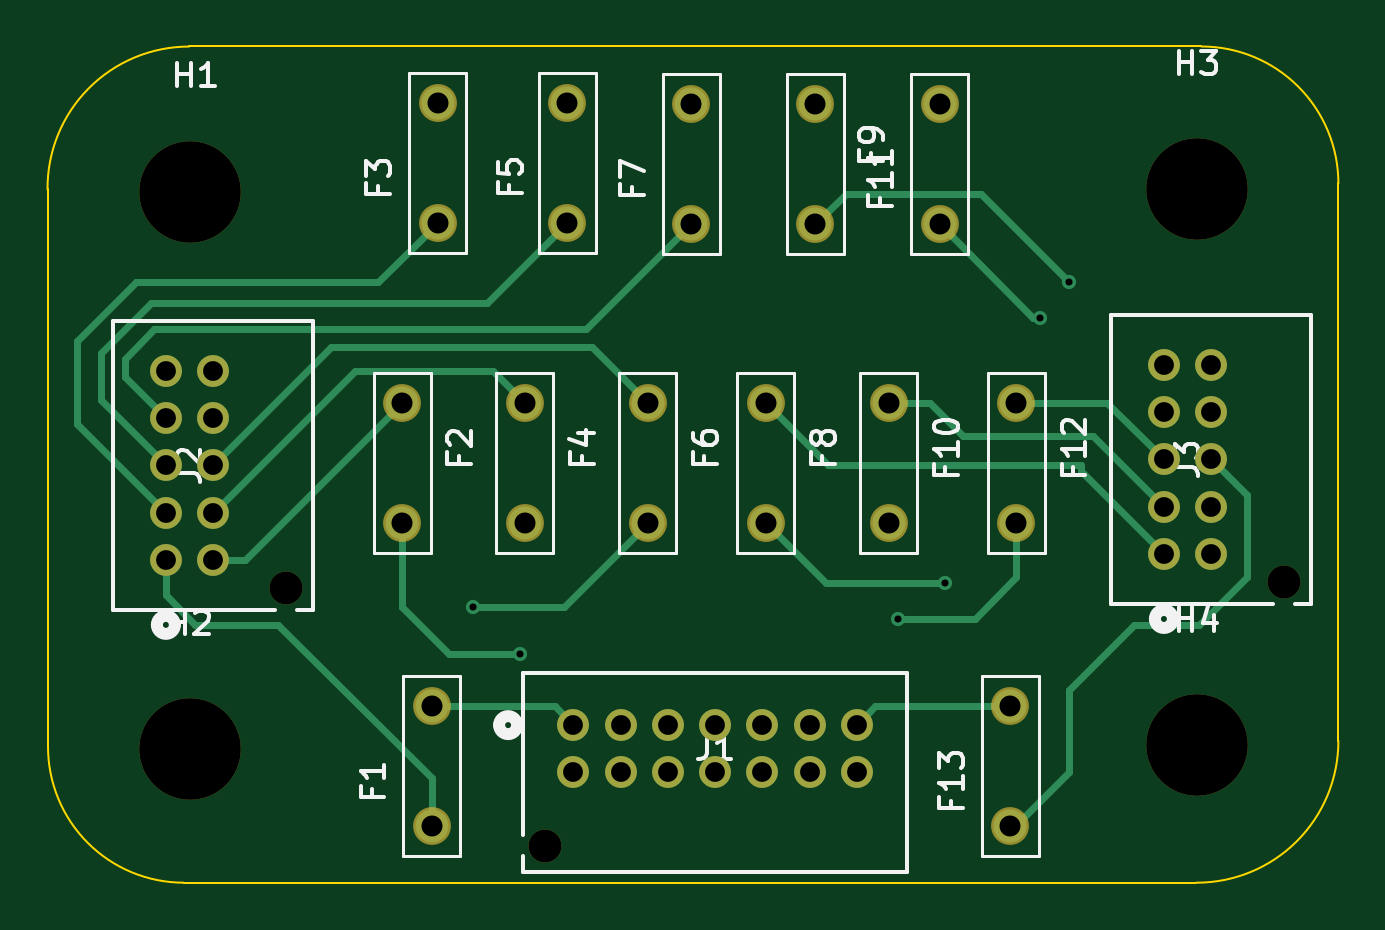
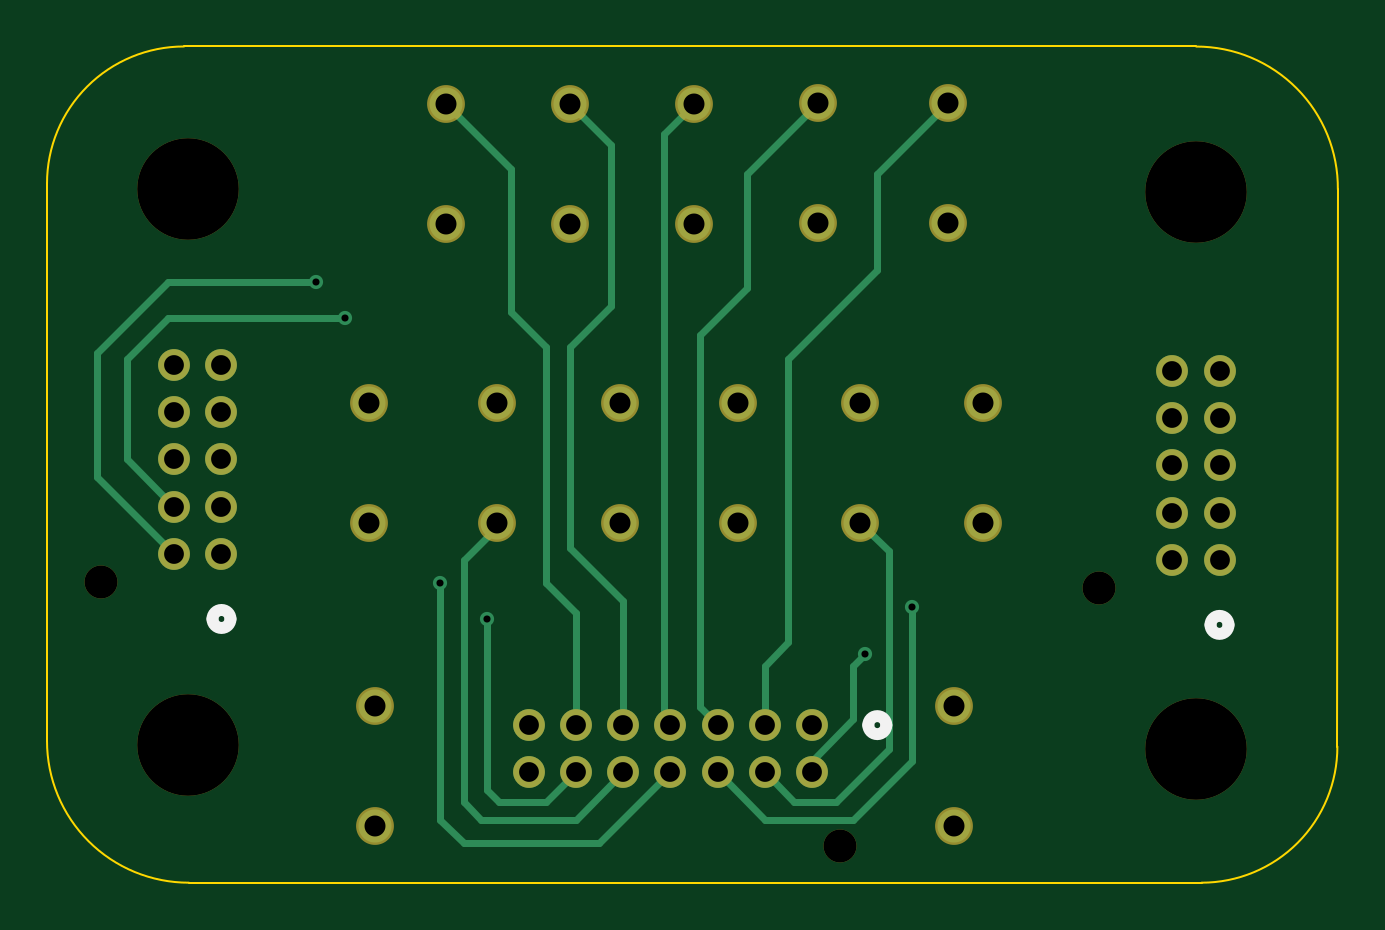
Circuit board: 11 layer files. Board 54.6 x 35.4 mm.
- bottom_copper: CellTapFuses_V3-B_Cu.gbl (8176 bytes)
- bottom_mask: CellTapFuses_V3-B_Mask.gbs (2592 bytes)
- paste: CellTapFuses_V3-B_Paste.gbp (458 bytes)
- bottom_silk: CellTapFuses_V3-B_Silkscreen.gbo (3112 bytes)
- outline: CellTapFuses_V3-Edge_Cuts.gm1 (987 bytes)
- top_copper: CellTapFuses_V3-F_Cu.gtl (8427 bytes)
- top_mask: CellTapFuses_V3-F_Mask.gts (2592 bytes)
- paste: CellTapFuses_V3-F_Paste.gtp (458 bytes)
- top_silk: CellTapFuses_V3-F_Silkscreen.gto (21808 bytes)
- drill: CellTapFuses_V3-NPTH.drl (490 bytes)
- drill: CellTapFuses_V3-PTH.drl (1323 bytes)

=== bottom_copper: CellTapFuses_V3-B_Cu.gbl (8176 bytes, source omitted) ===
=== bottom_mask: CellTapFuses_V3-B_Mask.gbs ===
%TF.GenerationSoftware,KiCad,Pcbnew,9.0.1*%
%TF.CreationDate,2025-04-11T17:38:00-07:00*%
%TF.ProjectId,CellTapFuses_V3,43656c6c-5461-4704-9675-7365735f5633,rev?*%
%TF.SameCoordinates,Original*%
%TF.FileFunction,Soldermask,Bot*%
%TF.FilePolarity,Negative*%
%FSLAX46Y46*%
G04 Gerber Fmt 4.6, Leading zero omitted, Abs format (unit mm)*
G04 Created by KiCad (PCBNEW 9.0.1) date 2025-04-11 17:38:00*
%MOMM*%
%LPD*%
G01*
G04 APERTURE LIST*
%ADD10C,1.601000*%
%ADD11C,4.300000*%
%ADD12C,1.397000*%
%ADD13C,1.346200*%
G04 APERTURE END LIST*
D10*
%TO.C,F11*%
X68500000Y-84290000D03*
X68500000Y-79210000D03*
%TD*%
%TO.C,F13*%
X71500000Y-109790000D03*
X71500000Y-104710000D03*
%TD*%
%TO.C,F1*%
X47000000Y-109790000D03*
X47000000Y-104710000D03*
%TD*%
%TO.C,F8*%
X61150000Y-91860002D03*
X61150000Y-96940002D03*
%TD*%
D11*
%TO.C,H2*%
X36750000Y-106500000D03*
%TD*%
D10*
%TO.C,F6*%
X56150000Y-91860002D03*
X56150000Y-96940002D03*
%TD*%
%TO.C,F7*%
X58000000Y-84290000D03*
X58000000Y-79210000D03*
%TD*%
%TO.C,F12*%
X71750000Y-91860002D03*
X71750000Y-96940002D03*
%TD*%
D11*
%TO.C,H1*%
X36750000Y-82950000D03*
%TD*%
D12*
%TO.C,J1*%
X51799999Y-110599999D03*
D13*
X52999999Y-105500000D03*
X52999999Y-107500001D03*
X55000000Y-105500000D03*
X55000000Y-107500001D03*
X56999999Y-105500000D03*
X56999999Y-107500001D03*
X59000000Y-105500000D03*
X59000000Y-107500001D03*
X61000001Y-105500000D03*
X61000001Y-107500001D03*
X62999999Y-105500000D03*
X62999999Y-107500001D03*
X65000001Y-105500000D03*
X65000001Y-107500001D03*
%TD*%
D11*
%TO.C,H3*%
X79400000Y-82800000D03*
%TD*%
D10*
%TO.C,F5*%
X52750000Y-84250000D03*
X52750000Y-79170000D03*
%TD*%
%TO.C,F10*%
X66350000Y-91860002D03*
X66350000Y-96940002D03*
%TD*%
%TO.C,F4*%
X50950000Y-91860002D03*
X50950000Y-96940002D03*
%TD*%
D11*
%TO.C,H4*%
X79400000Y-106350000D03*
%TD*%
D10*
%TO.C,F2*%
X45750000Y-91860002D03*
X45750000Y-96940002D03*
%TD*%
D12*
%TO.C,J3*%
X83099998Y-99450000D03*
D13*
X77999999Y-98250000D03*
X80000000Y-98250000D03*
X77999999Y-96250001D03*
X80000000Y-96250001D03*
X77999999Y-94250000D03*
X80000000Y-94250000D03*
X77999999Y-92249999D03*
X80000000Y-92249999D03*
X77999999Y-90250001D03*
X80000000Y-90250001D03*
%TD*%
D10*
%TO.C,F3*%
X47250000Y-84250000D03*
X47250000Y-79170000D03*
%TD*%
D12*
%TO.C,J2*%
X40849998Y-99700001D03*
D13*
X35749999Y-98500001D03*
X37750000Y-98500001D03*
X35749999Y-96500002D03*
X37750000Y-96500002D03*
X35749999Y-94500001D03*
X37750000Y-94500001D03*
X35749999Y-92500000D03*
X37750000Y-92500000D03*
X35749999Y-90500002D03*
X37750000Y-90500002D03*
%TD*%
D10*
%TO.C,F9*%
X63250000Y-84290000D03*
X63250000Y-79210000D03*
%TD*%
M02*

=== paste: CellTapFuses_V3-B_Paste.gbp ===
%TF.GenerationSoftware,KiCad,Pcbnew,9.0.1*%
%TF.CreationDate,2025-04-11T17:38:00-07:00*%
%TF.ProjectId,CellTapFuses_V3,43656c6c-5461-4704-9675-7365735f5633,rev?*%
%TF.SameCoordinates,Original*%
%TF.FileFunction,Paste,Bot*%
%TF.FilePolarity,Positive*%
%FSLAX46Y46*%
G04 Gerber Fmt 4.6, Leading zero omitted, Abs format (unit mm)*
G04 Created by KiCad (PCBNEW 9.0.1) date 2025-04-11 17:38:00*
%MOMM*%
%LPD*%
G01*
G04 APERTURE LIST*
G04 APERTURE END LIST*
M02*

=== bottom_silk: CellTapFuses_V3-B_Silkscreen.gbo ===
%TF.GenerationSoftware,KiCad,Pcbnew,9.0.1*%
%TF.CreationDate,2025-04-11T17:38:00-07:00*%
%TF.ProjectId,CellTapFuses_V3,43656c6c-5461-4704-9675-7365735f5633,rev?*%
%TF.SameCoordinates,Original*%
%TF.FileFunction,Legend,Bot*%
%TF.FilePolarity,Positive*%
%FSLAX46Y46*%
G04 Gerber Fmt 4.6, Leading zero omitted, Abs format (unit mm)*
G04 Created by KiCad (PCBNEW 9.0.1) date 2025-04-11 17:38:00*
%MOMM*%
%LPD*%
G01*
G04 APERTURE LIST*
%ADD10C,0.508000*%
%ADD11C,1.601000*%
%ADD12C,4.300000*%
%ADD13C,1.397000*%
%ADD14C,1.346200*%
G04 APERTURE END LIST*
D10*
%TO.C,J1*%
X50618000Y-105500000D02*
G75*
G02*
X49856000Y-105500000I-381000J0D01*
G01*
X49856000Y-105500000D02*
G75*
G02*
X50618000Y-105500000I381000J0D01*
G01*
%TO.C,J3*%
X78380999Y-101006400D02*
G75*
G02*
X77618999Y-101006400I-381000J0D01*
G01*
X77618999Y-101006400D02*
G75*
G02*
X78380999Y-101006400I381000J0D01*
G01*
%TO.C,J2*%
X36130999Y-101256401D02*
G75*
G02*
X35368999Y-101256401I-381000J0D01*
G01*
X35368999Y-101256401D02*
G75*
G02*
X36130999Y-101256401I381000J0D01*
G01*
%TD*%
%LPC*%
D11*
%TO.C,F11*%
X68500000Y-84290000D03*
X68500000Y-79210000D03*
%TD*%
%TO.C,F13*%
X71500000Y-109790000D03*
X71500000Y-104710000D03*
%TD*%
%TO.C,F1*%
X47000000Y-109790000D03*
X47000000Y-104710000D03*
%TD*%
%TO.C,F8*%
X61150000Y-91860002D03*
X61150000Y-96940002D03*
%TD*%
D12*
%TO.C,H2*%
X36750000Y-106500000D03*
%TD*%
D11*
%TO.C,F6*%
X56150000Y-91860002D03*
X56150000Y-96940002D03*
%TD*%
%TO.C,F7*%
X58000000Y-84290000D03*
X58000000Y-79210000D03*
%TD*%
%TO.C,F12*%
X71750000Y-91860002D03*
X71750000Y-96940002D03*
%TD*%
D12*
%TO.C,H1*%
X36750000Y-82950000D03*
%TD*%
D13*
%TO.C,J1*%
X51799999Y-110599999D03*
D14*
X52999999Y-105500000D03*
X52999999Y-107500001D03*
X55000000Y-105500000D03*
X55000000Y-107500001D03*
X56999999Y-105500000D03*
X56999999Y-107500001D03*
X59000000Y-105500000D03*
X59000000Y-107500001D03*
X61000001Y-105500000D03*
X61000001Y-107500001D03*
X62999999Y-105500000D03*
X62999999Y-107500001D03*
X65000001Y-105500000D03*
X65000001Y-107500001D03*
%TD*%
D12*
%TO.C,H3*%
X79400000Y-82800000D03*
%TD*%
D11*
%TO.C,F5*%
X52750000Y-84250000D03*
X52750000Y-79170000D03*
%TD*%
%TO.C,F10*%
X66350000Y-91860002D03*
X66350000Y-96940002D03*
%TD*%
%TO.C,F4*%
X50950000Y-91860002D03*
X50950000Y-96940002D03*
%TD*%
D12*
%TO.C,H4*%
X79400000Y-106350000D03*
%TD*%
D11*
%TO.C,F2*%
X45750000Y-91860002D03*
X45750000Y-96940002D03*
%TD*%
D13*
%TO.C,J3*%
X83099998Y-99450000D03*
D14*
X77999999Y-98250000D03*
X80000000Y-98250000D03*
X77999999Y-96250001D03*
X80000000Y-96250001D03*
X77999999Y-94250000D03*
X80000000Y-94250000D03*
X77999999Y-92249999D03*
X80000000Y-92249999D03*
X77999999Y-90250001D03*
X80000000Y-90250001D03*
%TD*%
D11*
%TO.C,F3*%
X47250000Y-84250000D03*
X47250000Y-79170000D03*
%TD*%
D13*
%TO.C,J2*%
X40849998Y-99700001D03*
D14*
X35749999Y-98500001D03*
X37750000Y-98500001D03*
X35749999Y-96500002D03*
X37750000Y-96500002D03*
X35749999Y-94500001D03*
X37750000Y-94500001D03*
X35749999Y-92500000D03*
X37750000Y-92500000D03*
X35749999Y-90500002D03*
X37750000Y-90500002D03*
%TD*%
D11*
%TO.C,F9*%
X63250000Y-84290000D03*
X63250000Y-79210000D03*
%TD*%
%LPD*%
M02*

=== outline: CellTapFuses_V3-Edge_Cuts.gm1 ===
%TF.GenerationSoftware,KiCad,Pcbnew,9.0.1*%
%TF.CreationDate,2025-04-11T17:38:00-07:00*%
%TF.ProjectId,CellTapFuses_V3,43656c6c-5461-4704-9675-7365735f5633,rev?*%
%TF.SameCoordinates,Original*%
%TF.FileFunction,Profile,NP*%
%FSLAX46Y46*%
G04 Gerber Fmt 4.6, Leading zero omitted, Abs format (unit mm)*
G04 Created by KiCad (PCBNEW 9.0.1) date 2025-04-11 17:38:00*
%MOMM*%
%LPD*%
G01*
G04 APERTURE LIST*
%TA.AperFunction,Profile*%
%ADD10C,0.100000*%
%TD*%
G04 APERTURE END LIST*
D10*
X36510700Y-112170724D02*
G75*
G02*
X30760705Y-106405804I40J5750054D01*
G01*
X36510700Y-112170724D02*
X79377495Y-112170724D01*
X30739510Y-82822827D02*
G75*
G02*
X36735981Y-76774024I5996470J52107D01*
G01*
X30760696Y-106405804D02*
X30739510Y-82822827D01*
X79586000Y-76770724D02*
G75*
G02*
X85385976Y-82570724I0J-5799976D01*
G01*
X79586000Y-76770724D02*
X36735981Y-76770724D01*
X85385981Y-106170720D02*
G75*
G02*
X79377495Y-112170725I-6000011J0D01*
G01*
X85385981Y-82570724D02*
X85385981Y-106170720D01*
M02*

=== top_copper: CellTapFuses_V3-F_Cu.gtl (8427 bytes, source omitted) ===
=== top_mask: CellTapFuses_V3-F_Mask.gts ===
%TF.GenerationSoftware,KiCad,Pcbnew,9.0.1*%
%TF.CreationDate,2025-04-11T17:38:00-07:00*%
%TF.ProjectId,CellTapFuses_V3,43656c6c-5461-4704-9675-7365735f5633,rev?*%
%TF.SameCoordinates,Original*%
%TF.FileFunction,Soldermask,Top*%
%TF.FilePolarity,Negative*%
%FSLAX46Y46*%
G04 Gerber Fmt 4.6, Leading zero omitted, Abs format (unit mm)*
G04 Created by KiCad (PCBNEW 9.0.1) date 2025-04-11 17:38:00*
%MOMM*%
%LPD*%
G01*
G04 APERTURE LIST*
%ADD10C,1.601000*%
%ADD11C,4.300000*%
%ADD12C,1.397000*%
%ADD13C,1.346200*%
G04 APERTURE END LIST*
D10*
%TO.C,F11*%
X68500000Y-84290000D03*
X68500000Y-79210000D03*
%TD*%
%TO.C,F13*%
X71500000Y-109790000D03*
X71500000Y-104710000D03*
%TD*%
%TO.C,F1*%
X47000000Y-109790000D03*
X47000000Y-104710000D03*
%TD*%
%TO.C,F8*%
X61150000Y-91860002D03*
X61150000Y-96940002D03*
%TD*%
D11*
%TO.C,H2*%
X36750000Y-106500000D03*
%TD*%
D10*
%TO.C,F6*%
X56150000Y-91860002D03*
X56150000Y-96940002D03*
%TD*%
%TO.C,F7*%
X58000000Y-84290000D03*
X58000000Y-79210000D03*
%TD*%
%TO.C,F12*%
X71750000Y-91860002D03*
X71750000Y-96940002D03*
%TD*%
D11*
%TO.C,H1*%
X36750000Y-82950000D03*
%TD*%
D12*
%TO.C,J1*%
X51799999Y-110599999D03*
D13*
X52999999Y-105500000D03*
X52999999Y-107500001D03*
X55000000Y-105500000D03*
X55000000Y-107500001D03*
X56999999Y-105500000D03*
X56999999Y-107500001D03*
X59000000Y-105500000D03*
X59000000Y-107500001D03*
X61000001Y-105500000D03*
X61000001Y-107500001D03*
X62999999Y-105500000D03*
X62999999Y-107500001D03*
X65000001Y-105500000D03*
X65000001Y-107500001D03*
%TD*%
D11*
%TO.C,H3*%
X79400000Y-82800000D03*
%TD*%
D10*
%TO.C,F5*%
X52750000Y-84250000D03*
X52750000Y-79170000D03*
%TD*%
%TO.C,F10*%
X66350000Y-91860002D03*
X66350000Y-96940002D03*
%TD*%
%TO.C,F4*%
X50950000Y-91860002D03*
X50950000Y-96940002D03*
%TD*%
D11*
%TO.C,H4*%
X79400000Y-106350000D03*
%TD*%
D10*
%TO.C,F2*%
X45750000Y-91860002D03*
X45750000Y-96940002D03*
%TD*%
D12*
%TO.C,J3*%
X83099998Y-99450000D03*
D13*
X77999999Y-98250000D03*
X80000000Y-98250000D03*
X77999999Y-96250001D03*
X80000000Y-96250001D03*
X77999999Y-94250000D03*
X80000000Y-94250000D03*
X77999999Y-92249999D03*
X80000000Y-92249999D03*
X77999999Y-90250001D03*
X80000000Y-90250001D03*
%TD*%
D10*
%TO.C,F3*%
X47250000Y-84250000D03*
X47250000Y-79170000D03*
%TD*%
D12*
%TO.C,J2*%
X40849998Y-99700001D03*
D13*
X35749999Y-98500001D03*
X37750000Y-98500001D03*
X35749999Y-96500002D03*
X37750000Y-96500002D03*
X35749999Y-94500001D03*
X37750000Y-94500001D03*
X35749999Y-92500000D03*
X37750000Y-92500000D03*
X35749999Y-90500002D03*
X37750000Y-90500002D03*
%TD*%
D10*
%TO.C,F9*%
X63250000Y-84290000D03*
X63250000Y-79210000D03*
%TD*%
M02*

=== paste: CellTapFuses_V3-F_Paste.gtp ===
%TF.GenerationSoftware,KiCad,Pcbnew,9.0.1*%
%TF.CreationDate,2025-04-11T17:38:00-07:00*%
%TF.ProjectId,CellTapFuses_V3,43656c6c-5461-4704-9675-7365735f5633,rev?*%
%TF.SameCoordinates,Original*%
%TF.FileFunction,Paste,Top*%
%TF.FilePolarity,Positive*%
%FSLAX46Y46*%
G04 Gerber Fmt 4.6, Leading zero omitted, Abs format (unit mm)*
G04 Created by KiCad (PCBNEW 9.0.1) date 2025-04-11 17:38:00*
%MOMM*%
%LPD*%
G01*
G04 APERTURE LIST*
G04 APERTURE END LIST*
M02*

=== top_silk: CellTapFuses_V3-F_Silkscreen.gto (21808 bytes, source omitted) ===
=== drill: CellTapFuses_V3-NPTH.drl ===
M48
; DRILL file {KiCad 9.0.1} date 2025-04-11T22:39:54-0700
; FORMAT={-:-/ absolute / metric / decimal}
; #@! TF.CreationDate,2025-04-11T22:39:54-07:00
; #@! TF.GenerationSoftware,Kicad,Pcbnew,9.0.1
; #@! TF.FileFunction,NonPlated,1,2,NPTH
FMAT,2
METRIC
; #@! TA.AperFunction,NonPlated,NPTH,ComponentDrill
T1C1.397
; #@! TA.AperFunction,NonPlated,NPTH,ComponentDrill
T2C4.300
%
G90
G05
T1
X40.85Y-99.7
X51.8Y-110.6
X83.1Y-99.45
T2
X36.75Y-82.95
X36.75Y-106.5
X79.4Y-82.8
X79.4Y-106.35
M30

=== drill: CellTapFuses_V3-PTH.drl ===
M48
; DRILL file {KiCad 9.0.1} date 2025-04-11T22:39:54-0700
; FORMAT={-:-/ absolute / metric / decimal}
; #@! TF.CreationDate,2025-04-11T22:39:54-07:00
; #@! TF.GenerationSoftware,Kicad,Pcbnew,9.0.1
; #@! TF.FileFunction,Plated,1,2,PTH
FMAT,2
METRIC
; #@! TA.AperFunction,Plated,PTH,ViaDrill
T1C0.300
; #@! TA.AperFunction,Plated,PTH,ComponentDrill
T2C0.838
; #@! TA.AperFunction,Plated,PTH,ComponentDrill
T3C0.889
%
G90
G05
T1
X48.75Y-100.5
X50.75Y-102.5
X66.75Y-101.0
X68.75Y-99.5
X72.75Y-88.25
X74.0Y-86.75
T2
X35.75Y-90.5
X35.75Y-92.5
X35.75Y-94.5
X35.75Y-96.5
X35.75Y-98.5
X37.75Y-90.5
X37.75Y-92.5
X37.75Y-94.5
X37.75Y-96.5
X37.75Y-98.5
X53.0Y-105.5
X53.0Y-107.5
X55.0Y-105.5
X55.0Y-107.5
X57.0Y-105.5
X57.0Y-107.5
X59.0Y-105.5
X59.0Y-107.5
X61.0Y-105.5
X61.0Y-107.5
X63.0Y-105.5
X63.0Y-107.5
X65.0Y-105.5
X65.0Y-107.5
X78.0Y-90.25
X78.0Y-92.25
X78.0Y-94.25
X78.0Y-96.25
X78.0Y-98.25
X80.0Y-90.25
X80.0Y-92.25
X80.0Y-94.25
X80.0Y-96.25
X80.0Y-98.25
T3
X45.75Y-91.86
X45.75Y-96.94
X47.0Y-104.71
X47.0Y-109.79
X47.25Y-79.17
X47.25Y-84.25
X50.95Y-91.86
X50.95Y-96.94
X52.75Y-79.17
X52.75Y-84.25
X56.15Y-91.86
X56.15Y-96.94
X58.0Y-79.21
X58.0Y-84.29
X61.15Y-91.86
X61.15Y-96.94
X63.25Y-79.21
X63.25Y-84.29
X66.35Y-91.86
X66.35Y-96.94
X68.5Y-79.21
X68.5Y-84.29
X71.5Y-104.71
X71.5Y-109.79
X71.75Y-91.86
X71.75Y-96.94
M30

